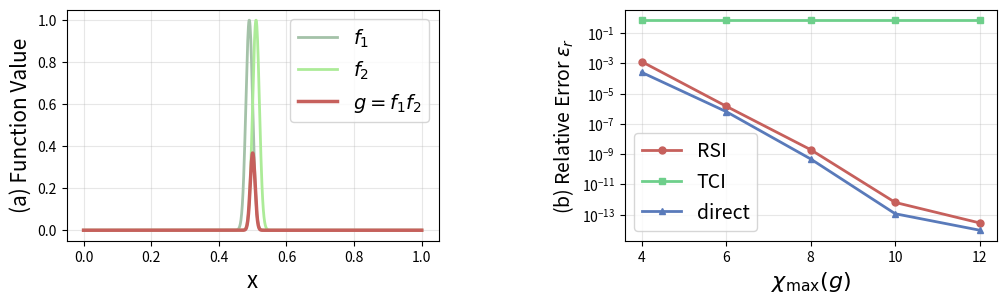

This chart was generated by the following Python code:
import numpy as np
import matplotlib.pyplot as plt

# Use broader Gaussians that overlap
w1 = 0.01  
x1,x2 = 0.49,0.51
f1 = lambda x: np.exp(-(x-x1)**2/(2*w1**2))
f2 = lambda x: np.exp(-(x-x2)**2/(2*w1**2))
g = lambda x: f1(x) * f2(x)

# Create x values for evaluation
x = np.linspace(0, 1, 1000)

# Evaluate functions
F1 = f1(x)
F2 = f2(x)
G = g(x)

# Error data
rank = [4,6,8,10,12]
rsi_error = [1.31e-3, 1.48e-6, 1.98e-9, 6.49e-13, 2.86e-14]
tci_error = [7.07e-1, 7.07e-1, 7.07e-1, 7.07e-1, 7.07e-1]
dir_error = [2.56e-4, 6.52e-7, 4.83e-10, 1.16e-13, 9.46e-15]

# Create the figure with two subplots
fig, axes = plt.subplots(1, 2, figsize=(12, 3))

# Define colors
f1_color = "#A4C2A8"
f2_color = "#ACEB98"
g_color = "#C6605C"

rsi_color = "#C6605C"
tci_color = "#6ECF8B"
dir_color = "#597ABA"

# First subplot: Function shapes
ax1 = axes[0]
ax1.plot(x, F1, linewidth=2, label=r'$f_1$', color=f1_color)
ax1.plot(x, F2, linewidth=2, label=r'$f_2$', color=f2_color)
ax1.plot(x, G, linewidth=2.5, label=r'$g=f_1f_2$', color=g_color)
ax1.set_xlabel('x', fontsize=16)
ax1.set_ylabel('(a) Function Value', fontsize=15)
ax1.legend(fontsize=14)
ax1.grid(True, alpha=0.3)

# Second subplot: Error plot
ax2 = axes[1]
ax2.plot(rank, rsi_error, 'o-', linewidth=2, markersize=5, color=rsi_color, label="RSI")
ax2.plot(rank, tci_error, 's-', linewidth=2, markersize=5, color=tci_color, label="TCI")
ax2.plot(rank, dir_error, '^-', linewidth=2, markersize=5, color=dir_color, label="direct")
ax2.set_xlabel(r'$\chi_{\max}(g)$', fontsize=16)
ax2.set_ylabel(r'(b) Relative Error $\epsilon_r$', fontsize=14)
ax2.set_yscale('log')
ax2.legend(fontsize=14)
ax2.grid(True, alpha=0.3)


plt.subplots_adjust(wspace=0.5)
plt.savefig('gaussian_spike.pdf', dpi=300, bbox_inches='tight')
